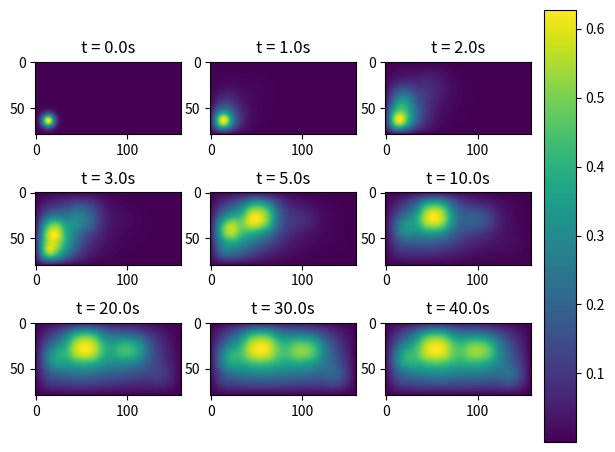
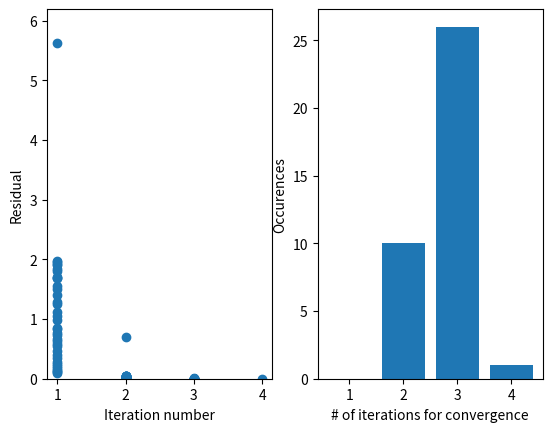

Reproduce these figures in Python, in order.
import numpy as np
import matplotlib.pyplot as plt
import scipy.sparse as sp
import scipy.sparse.linalg as la
from functools import partial
import time
from mpl_toolkits.mplot3d import Axes3D  

# logging stuff
iterations = []
last_iter = {}
norms = []

def make_L(Nx, Ny):
    Dx = sp.diags((Nx-1)*[1.])
    Dx += sp.diags((Nx-2)*[-1.],-1)
    rowx = sp.csr_matrix((1,Nx-1))
    rowx[0,-1] = -1
    Dx = sp.vstack((Dx, rowx))
    Lx = Dx.transpose().dot(Dx)

    Dy = sp.diags((Ny-1)*[1])
    Dy += sp.diags((Ny-2)*[-1],-1)
    rowy = sp.csr_matrix((1,Ny-1))
    rowy[0,-1] = -1
    Dy = sp.vstack((Dy, rowy))
    Ly = Dy.transpose().dot(Dy)
    return sp.kronsum(Lx,Ly)

def rect_mask(xx, yy ,x1, x2, y1, y2):
    maskx1 = np.zeros(xx.shape, dtype=bool)
    maskx1[xx>=x1] = True
    maskx2 = np.zeros(xx.shape, dtype=bool)
    maskx2[xx<=x2] = True
    masky1 = np.zeros(xx.shape, dtype=bool)
    masky1[yy>=y1] = True
    masky2 = np.zeros(xx.shape, dtype=bool)
    masky2[yy<=y2] = True
    return np.logical_and(np.logical_and(maskx1, masky1), np.logical_and(maskx2, masky2))

    

def discretize(x_d, y_d, h):
    nx = int(x_d/h)
    ny = int(y_d/h)
    return make_L(nx,ny)/h/h

def get_grid(x_d, y_d, h):
    grid = np.mgrid[h:y_d:h, h:x_d:h]
    return (grid[1,:,:], grid[0,:,:])

def k(xx, yy):
    alpha = 1

    masker = lambda x1, x2, y1, y2: rect_mask(xx, yy, x1, x2, y1, y2)
    r1 = masker(1,2,1,2)
    r2 = masker(1,3,3,5)
    r3 = masker(4,7,4,7)
    r4 = masker(9,12,4,6)
    r5 = masker(13,15,1,3)

    # Combinate
    R = np.logical_or(r1,r2)
    R = np.logical_or(R,r3)
    R = np.logical_or(R,r4)
    R = np.logical_or(R,r5)

    return np.reshape(np.where(R, alpha*np.ones(xx.shape), np.zeros(xx.shape)), xx.shape[0]*xx.shape[1]) 


def newton_raphson(u0, A, k, dt, epsilon):
    ui = u0.copy()
    i = 0
    while True:
        i += 1
        jacobian = A + sp.diags(k)*sp.eye(A.shape[0]) - 2*sp.diags(ui)*sp.diags(k)
        v = la.spsolve(sp.eye(A.shape[0])-dt*jacobian, ui - u0 - dt*(A@ui+k*ui*(1-ui)))
        ui = ui - v
        norms.append(np.linalg.norm(np.abs(v)))
        iterations.append(i)
        if np.linalg.norm(np.abs(v))<epsilon:
            if i in last_iter:
                last_iter[i] += 1
            else:
                last_iter[i] = 1
            return ui

def picard(u0, A, k, dt, epsilon):
    f = lambda u: A@u+k*u*(1-u)
    ui = u0.copy()
    i = 0
    while np.linalg.norm(ui-dt*f(ui)-u0) > epsilon:
        i+=1
        ui = dt*f(ui)+u0
        norms.append(np.linalg.norm(ui-dt*f(ui)-u0))
        iterations.append(i)
    if i in last_iter:
        last_iter[i] += 1
    else:
        last_iter[i] = 1
    return ui


def step_FE(u0, A, k, dt):
    return u0+dt*A@u0+dt*k*u0*(1-u0)

def step_BE(u0, A, k, dt):
    if not use_picard:
        return newton_raphson(u0, A, k, dt, 0.001)
    else:
        return picard(u0, A, k, dt, 0.00001)

def stable_dt(h):
    return (h**2)/4

def unsteady_solver(u0, A, dt, T, saves, k, method="FE"):
    step = step_FE
    if method == "BE":
        step = step_BE
        if not use_picard:
            dt = 1.1
        else:
            dt = dt/2

    t = 0
    un = u0
    us = []
    if 0 in save_points:
        us.append(u0)
    global_start = time.time();
    while t < T:
        start = time.time()
        un = step(un, A, k, dt)
        t += dt
        for s in saves:
            if abs(s-t) <= dt/2:
                us.append(un)
        print("\rAt time %2.5f s, Last step took %2.8f s, expected time left: %3.0f s, total time: %3.2fs"%(t, time.time()-start, (time.time()-global_start)/t*T-(time.time()-global_start), time.time()-global_start), end='')
    print("")
    return us

def initial(xx, yy):
    f = np.exp(-2*(np.square(xx-1.5*np.ones(xx.shape))+np.square(yy-1.5*np.ones(yy.shape))))
    return np.reshape(f, xx.shape[0]*xx.shape[1])

#specify if to use Picard with BE, default is NR
use_picard = False
x = 16
y = 8
h = 0.1
stable_dt = (h**2)/4*0.99

grid = get_grid(x,y,h)
reshaper = lambda u: np.reshape(u, [grid[0].shape[0], grid[0].shape[1]])[::-1,:]
A = -1 * discretize(x,y,h)

save_points = [0, 1, 2, 3, 5, 10, 20, 30, 40]
#save_points = [0, 1, 1.33, 1.66, 2, 2.5, 3, 8, 40]

# Set method to either "FE" or "BE"
uno = unsteady_solver(initial(*grid), A, stable_dt, 40 , save_points, k(*grid), method="BE")

# Solution Plotting
fig = plt.figure()
mx = np.max(np.array(uno))
mn = np.min(np.array(uno))
for i in range(len(uno)):
    plt.subplot(3,3, 0+(i+1))
    plt.title("t = %2.1fs"%(save_points[i]))
    im = plt.imshow(reshaper(uno[i]))#, vmax=mx, vmin=mn)#, cmap="gnuplot")

cbar_ax = fig.add_axes([0.92, 0.05, 0.05, 0.9])
fig.colorbar(im, cax=cbar_ax)

plt.show()

#Iteration plotting
fig = plt.figure()
if len(norms) > 0:
    for i in range(1,max(last_iter.keys())):
        if i not in last_iter:
            last_iter[i] = 0

    plt.subplot(1,2,1)
    plt.scatter(iterations, norms)
    plt.ylim([0,1.1*max(norms)])
    plt.xlabel("Iteration number")
    plt.ylabel("Residual")
    plt.subplot(1,2,2)
    plt.xlabel("# of iterations for convergence")
    plt.ylabel("Occurences")
    plt.bar(*zip(*last_iter.items()))
    if use_picard:
        plt.yscale("log")
    plt.show()